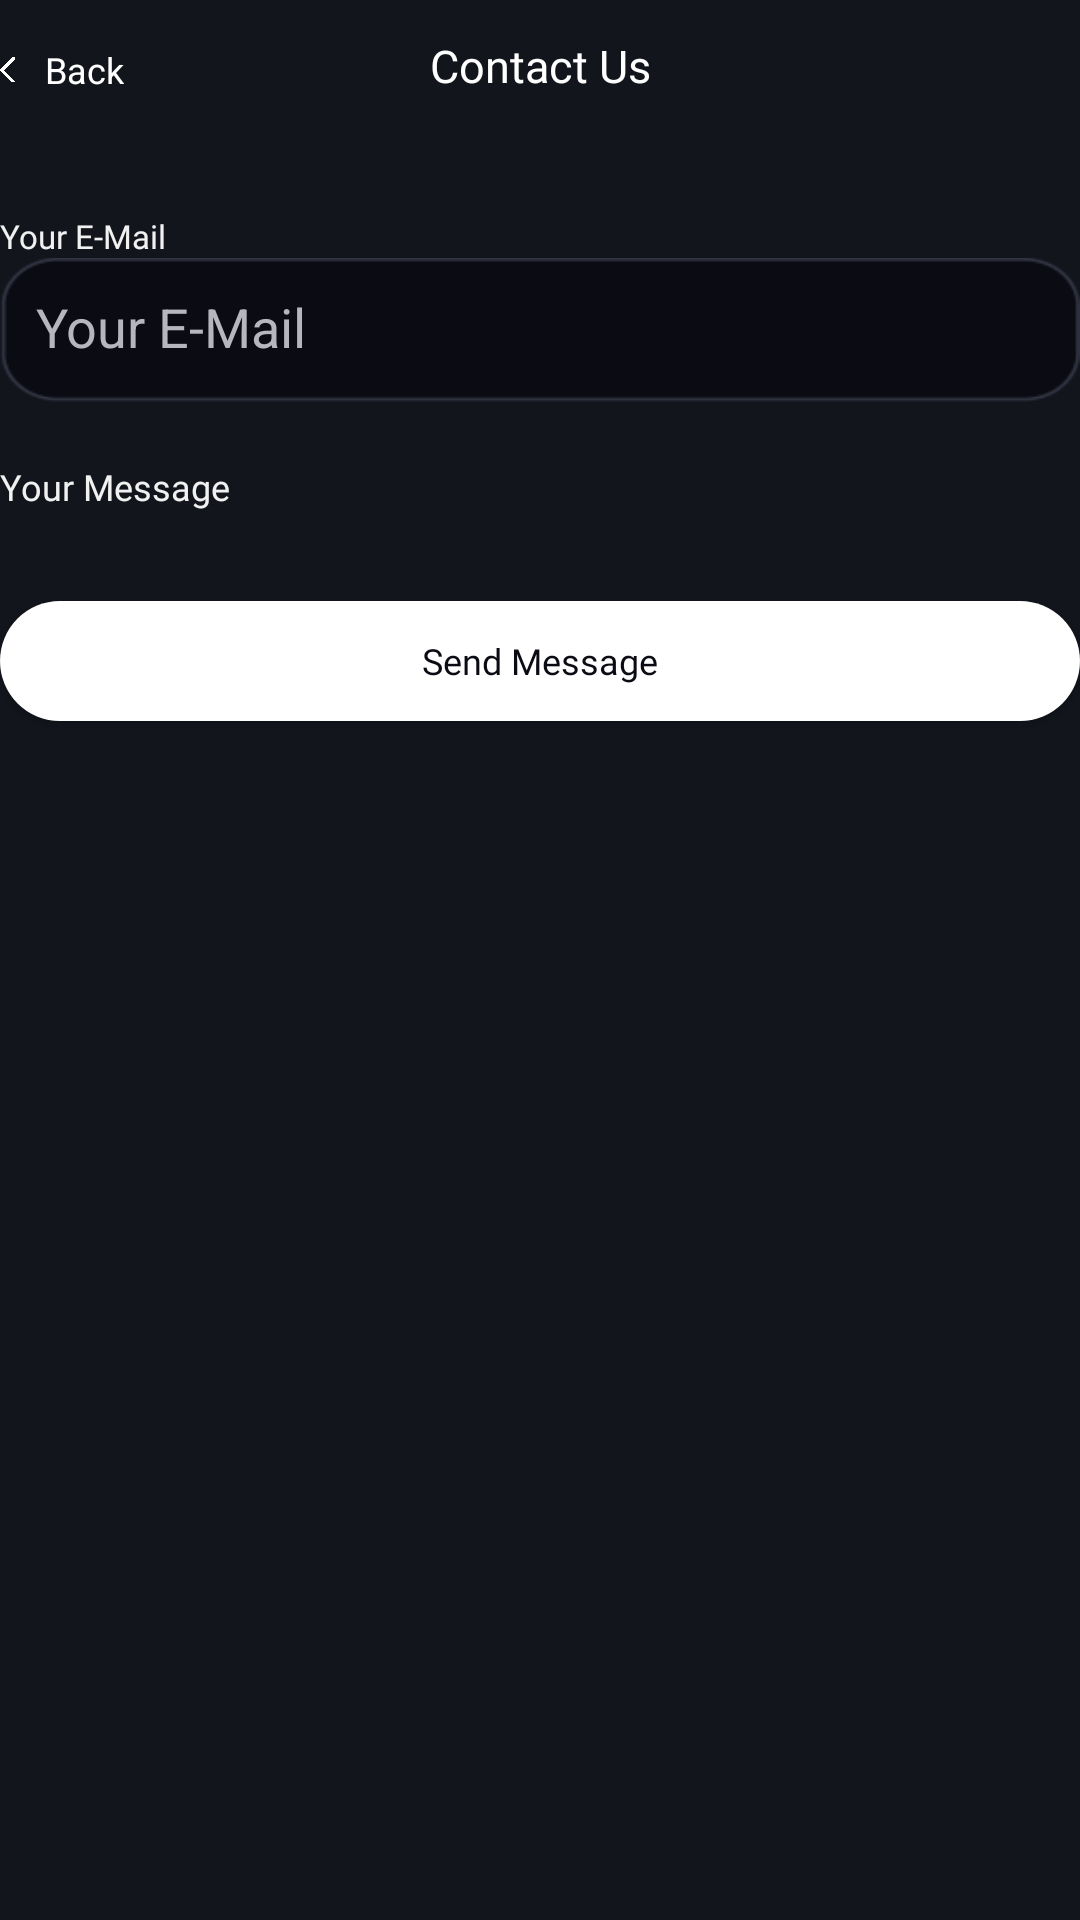

Write the Android layout XML for this screen, with the resource values it uses.
<!-- AndroidManifest.xml: application theme AppTheme -->
<!-- res/layout/fragment_contact_us.xml -->
<?xml version="1.0" encoding="utf-8"?>
<layout xmlns:android="http://schemas.android.com/apk/res/android"
    xmlns:app="http://schemas.android.com/apk/res-auto"
    xmlns:tools="http://schemas.android.com/tools">

    <data>

    </data>

    <androidx.constraintlayout.widget.ConstraintLayout
        android:layout_width="match_parent"
        android:layout_height="match_parent"
        android:background="@color/app_background_color"
        tools:context=".UI.settings.ContactUsFragment">


        <androidx.constraintlayout.widget.ConstraintLayout
            android:id="@+id/clTopBar"
            android:layout_width="match_parent"
            android:layout_height="wrap_content"
            app:layout_constraintTop_toTopOf="parent">

            <LinearLayout
                android:id="@+id/llBack"
                android:layout_width="wrap_content"
                android:layout_height="wrap_content"
                android:layout_marginStart="@dimen/_23sdp"
                android:layout_marginTop="@dimen/_15sdp"
                android:gravity="center_vertical"
                android:orientation="horizontal"
                app:layout_constraintStart_toStartOf="parent"
                app:layout_constraintTop_toTopOf="parent">

                <ImageView
                    android:layout_width="@dimen/_5sdp"
                    android:layout_height="@dimen/_10sdp"
                    android:src="@drawable/ic_back" />

                <TextView
                    android:layout_width="wrap_content"
                    android:layout_height="wrap_content"
                    android:layout_marginStart="@dimen/_10sdp"
                    android:text="@string/back"
                    android:textColor="@color/white"
                    android:textSize="@dimen/_12sdp" />
            </LinearLayout>


            <TextView
                android:layout_width="wrap_content"
                android:layout_height="wrap_content"
                android:fontFamily="@font/poppins_semibold"
                android:includeFontPadding="false"
                android:text="@string/contact_us"
                android:textColor="@color/white"
                android:textSize="@dimen/_15sdp"
                app:layout_constraintBottom_toBottomOf="parent"
                app:layout_constraintEnd_toEndOf="parent"
                app:layout_constraintStart_toStartOf="parent" />
        </androidx.constraintlayout.widget.ConstraintLayout>

        <LinearLayout
            android:layout_width="match_parent"
            android:layout_height="0dp"
            android:layout_marginHorizontal="@dimen/_27sdp"
            android:layout_marginTop="@dimen/_40sdp"
            android:orientation="vertical"
            app:layout_constraintBottom_toBottomOf="parent"
            app:layout_constraintEnd_toEndOf="parent"
            app:layout_constraintStart_toStartOf="parent"
            app:layout_constraintTop_toBottomOf="@+id/clTopBar">


            <TextView
                android:id="@+id/tvName"
                android:layout_width="wrap_content"
                android:layout_height="wrap_content"
                android:layout_gravity="center_vertical"
                android:fontFamily="@font/poppins_regular"
                android:text="@string/your_e_mail"
                android:textColor="@color/editext_hint"
                android:textSize="@dimen/_11sdp"
                app:layout_constraintStart_toStartOf="parent"
                app:layout_constraintTop_toTopOf="parent" />

            <EditText
                android:id="@+id/etName"
                android:layout_width="wrap_content"
                android:layout_height="@dimen/_48sdp"
                android:background="@drawable/textfiled_background"
                android:hint="@string/your_e_mail"
                android:imeOptions="actionNext"
                android:includeFontPadding="false"
                android:maxLines="1"
                android:padding="@dimen/_12sdp"
                android:singleLine="true"
                android:src="@drawable/down_arrow"
                android:textColor="@color/editext_hint"
                android:textColorHint="@color/hintColor"
                app:layout_constraintEnd_toEndOf="parent"
                app:layout_constraintStart_toStartOf="parent"
                app:layout_constraintTop_toBottomOf="@+id/textView" />

            <TextView
                android:id="@+id/tvPlate"
                android:layout_width="wrap_content"
                android:layout_height="wrap_content"
                android:layout_gravity="center_vertical"
                android:layout_marginTop="@dimen/_20sdp"
                android:fontFamily="@font/poppins_regular"
                android:text="@string/your_message"
                android:textColor="@color/editext_hint"
                android:textSize="@dimen/_12sdp"
                app:layout_constraintStart_toStartOf="parent"
                app:layout_constraintTop_toTopOf="parent" />

            <EditText
                android:id="@+id/etPlate"
                android:layout_width="match_parent"
                android:layout_height="@dimen/_155sdp"
                android:background="@drawable/grey_border_background"
                android:gravity="start"
                android:hint="@string/enter_your_message_here"
                android:includeFontPadding="false"
                android:maxLines="1"
                android:padding="@dimen/_12sdp"
                android:src="@drawable/down_arrow"
                android:textColor="@color/editext_hint"
                android:textColorHint="@color/hintColor"
                app:layout_constraintBottom_toTopOf="@+id/etName"
                app:layout_constraintEnd_toEndOf="parent"
                app:layout_constraintStart_toStartOf="parent"
                tools:layout_editor_absoluteY="@dimen/_25sdp" />


            <Button
                android:id="@+id/btNext"
                android:layout_width="match_parent"
                android:layout_height="@dimen/_40sdp"
                android:layout_marginTop="@dimen/_30sdp"
                android:layout_marginBottom="@dimen/_55sdp"
                android:background="@drawable/button_background"
                android:fontFamily="@font/poppins_bold"
                android:text="@string/send_message"
                android:textAllCaps="false"
                android:textColor="@color/button_text_color"
                android:textSize="@dimen/_12sdp"
                app:backgroundTint="@color/white"
                app:layout_constraintBottom_toBottomOf="parent"
                app:layout_constraintEnd_toEndOf="parent"
                app:layout_constraintStart_toStartOf="parent" />


        </LinearLayout>


    </androidx.constraintlayout.widget.ConstraintLayout>
</layout>
<!-- resources referenced by this layout -->
<resources>
  <color name="app_background_color">#12151C</color>
  <color name="button_text_color">#0B0C13</color>
  <color name="editext_hint">#F1F1F1</color>
  <color name="hintColor">#B5B7BD</color>
  <color name="white">#FFFFFF</color>
  <dimen name="_10sdp">10dp</dimen>
  <dimen name="_11sdp">11dp</dimen>
  <dimen name="_12sdp">12dp</dimen>
  <dimen name="_15sdp">15dp</dimen>
  <dimen name="_20sdp">20dp</dimen>
  <dimen name="_25sdp">25dp</dimen>
  <dimen name="_30sdp">30dp</dimen>
  <dimen name="_40sdp">40dp</dimen>
  <dimen name="_48sdp">48dp</dimen>
  <dimen name="_5sdp">5dp</dimen>
  <!-- drawable button_background (drawable) -->
  <?xml version="1.0" encoding="utf-8"?>
  <shape xmlns:android="http://schemas.android.com/apk/res/android"
      android:shape="rectangle">
      <corners android:radius="40dp" />
      <solid android:color="@color/button_color" />
  </shape>
  <!-- drawable down_arrow (drawable) -->
  <vector xmlns:android="http://schemas.android.com/apk/res/android"
      android:width="13dp"
      android:height="7dp"
      android:viewportWidth="13"
      android:viewportHeight="7">
    <path
        android:pathData="M1.5,1L6.5,6L11.5,1"
        android:strokeLineJoin="round"
        android:strokeWidth="1.5"
        android:fillColor="#00000000"
        android:strokeColor="#8B8B93"
        android:strokeLineCap="round"/>
  </vector>
  <!-- drawable grey_border_background (drawable) -->
  <?xml version="1.0" encoding="utf-8"?>
  <shape xmlns:android="http://schemas.android.com/apk/res/android"
      android:shape="rectangle">
  
      
      <solid android:color="@color/button_text_color" /> 
  
      
      <corners android:radius="20dp" />
  
      
      <stroke
          android:width="1dp"
          android:color="@color/grey_border_color" />
  </shape>
  <!-- drawable ic_back: png bitmap (drawable, 10001 bytes) -->
  <!-- drawable textfiled_background: png bitmap (drawable, 2003 bytes) -->
  <string name="back">Back</string>
  <string name="contact_us">Contact Us</string>
  <string name="enter_your_message_here">Enter your message here...</string>
  <string name="send_message">Send Message</string>
  <string name="your_e_mail">Your E-Mail</string>
  <string name="your_message">Your Message</string>
  <style name="AppTheme" parent="Theme.MaterialComponents.Light.NoActionBar">
      <item name="android:windowIsTranslucent">true</item>
      <item name="windowNoTitle">true</item>
      <item name="android:windowNoTitle">true</item>
      
      <item name="colorPrimary">@color/background_color</item>
      <item name="colorPrimaryDark">@color/background_color</item>
      <item name="colorAccent">@color/colorAccent</item>
    </style>
  <color name="button_color">#009DE1</color>
  <color name="grey_border_color">#33394A</color>
  <color name="background_color">#12151C</color>
  <color name="colorAccent">#03DAC5</color>
</resources>
